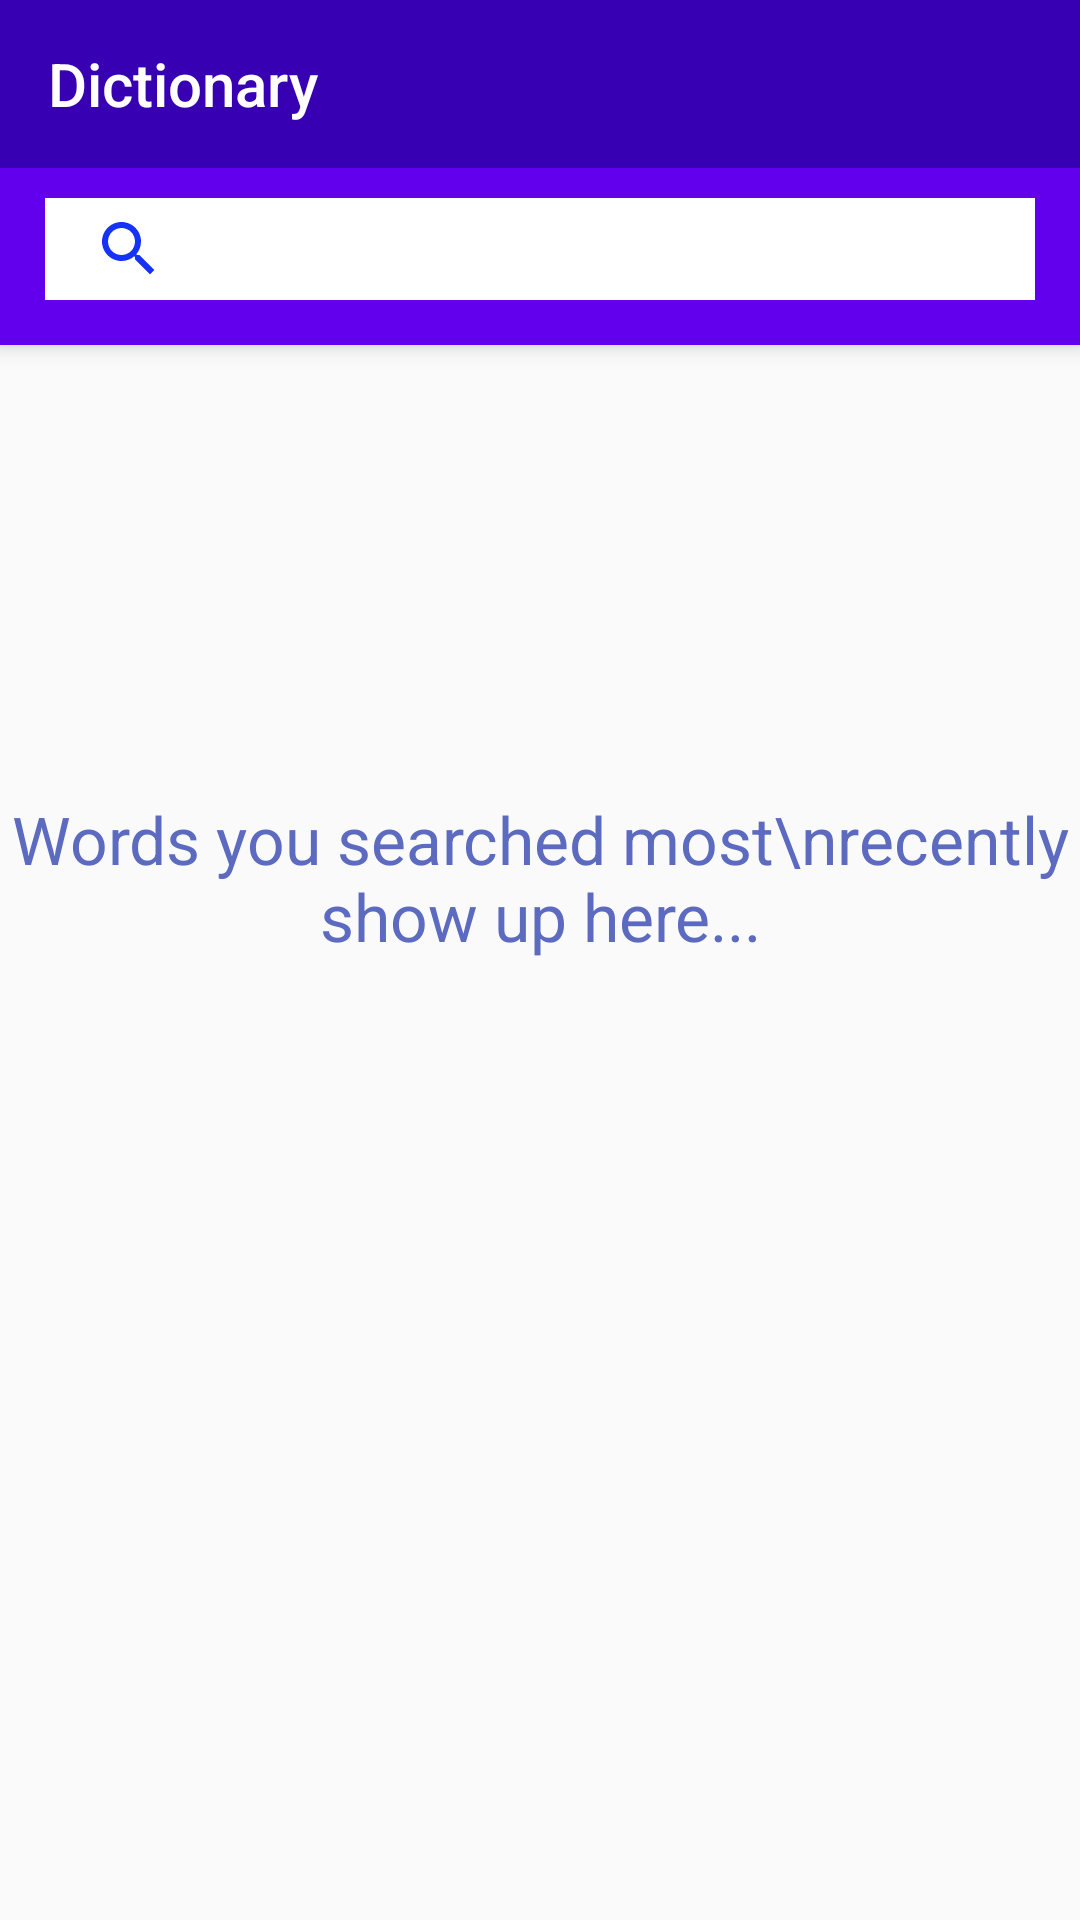

Produce the Android XML layout that renders to this screen, including the resource entries it uses.
<!-- AndroidManifest.xml: application theme AppTheme -->
<!-- res/layout/activity_main.xml -->
<?xml version="1.0" encoding="utf-8"?>
<android.support.design.widget.CoordinatorLayout xmlns:android="http://schemas.android.com/apk/res/android"
    xmlns:tools="http://schemas.android.com/tools"
    xmlns:app="http://schemas.android.com/apk/res-auto"
    android:layout_width="match_parent"
    android:layout_height="match_parent">

    <android.support.design.widget.AppBarLayout
        android:id="@+id/appbar"
        android:layout_width="match_parent"
        android:layout_height="wrap_content"
        android:background="@android:color/darker_gray"
        android:theme="@style/ThemeOverlay.AppCompat.Dark.ActionBar">

        <android.support.v7.widget.Toolbar
            android:id="@+id/toolbar"
            android:layout_width="match_parent"
            android:layout_height="?attr/actionBarSize"
            app:layout_scrollFlags="scroll|enterAlways"
            app:title="@string/Dicto"
            android:background="@color/design_default_color_primary_dark"
            app:popupTheme="@style/ThemeOverlay.AppCompat.Light"></android.support.v7.widget.Toolbar>

        <LinearLayout
            android:layout_width="match_parent"
            android:layout_height="wrap_content"
            tools:context=".MainActivity"
            android:orientation="horizontal"
            android:background="@color/design_default_color_primary"
            >

            <android.support.v7.widget.SearchView
                android:id="@+id/search_view"
                android:layout_width="match_parent"
                android:layout_height="34dp"
                android:layout_marginLeft="15dp"
                android:layout_marginTop="10dp"
                android:layout_marginRight="15dp"
                android:layout_marginBottom="15dp"
                android:background="@color/white"
                android:clickable="true"
                android:focusable="true"
                android:theme="@style/SearchTextVIewTheme"
                app:queryHint="type to search...."
                app:searchIcon="@drawable/ic_search_black_24dp"

                />
        </LinearLayout>



    </android.support.design.widget.AppBarLayout>

    <LinearLayout
        android:layout_width="match_parent"
        android:layout_height="match_parent"
        app:layout_behavior="@string/appbar_scrolling_view_behavior"
        android:orientation="vertical">

        <RelativeLayout
            android:id="@+id/empty_history"
            android:layout_width="match_parent"
            android:layout_height="wrap_content"
            android:gravity="center"
            android:layout_marginTop="150dp"
            android:visibility="visible">
            <TextView
                android:layout_width="wrap_content"
                android:layout_height="wrap_content"
                android:text="Words you searched most\nrecently show up here..."
                android:textAlignment="center"
                android:textColor="#5c6bc0"
                android:textSize="22sp"
                />
        </RelativeLayout>

        <android.support.v7.widget.RecyclerView
            android:id="@+id/recycler_view_history"
            android:layout_margin="5dp"
            android:layout_width="match_parent"
            android:layout_height="wrap_content"
            android:scrollbars="vertical" />

    </LinearLayout>

</android.support.design.widget.CoordinatorLayout>
<!-- resources referenced by this layout -->
<resources>
  <!-- drawable ic_search_black_24dp (drawable) -->
  <vector android:height="24dp" android:tint="#1532F9"
      android:viewportHeight="24.0" android:viewportWidth="24.0"
      android:width="24dp" xmlns:android="http://schemas.android.com/apk/res/android">
      <path android:fillColor="#FF000000" android:pathData="M15.5,14h-0.79l-0.28,-0.27C15.41,12.59 16,11.11 16,9.5 16,5.91 13.09,3 9.5,3S3,5.91 3,9.5 5.91,16 9.5,16c1.61,0 3.09,-0.59 4.23,-1.57l0.27,0.28v0.79l5,4.99L20.49,19l-4.99,-5zM9.5,14C7.01,14 5,11.99 5,9.5S7.01,5 9.5,5 14,7.01 14,9.5 11.99,14 9.5,14z"/>
  </vector>
  <string name="Dicto">Dictionary</string>
  <style name="SearchTextVIewTheme" parent="android:Theme.Holo.Light.DarkActionBar">
          <item name="android:textColor">@color/textMint </item>
      </style>
  <style name="AppTheme" parent="Theme.AppCompat.Light.DarkActionBar">
          
          <item name="colorPrimary">@color/colorPrimary</item>
          <item name="colorPrimaryDark">@color/colorPrimaryDark</item>
          <item name="colorAccent">@color/colorAccent</item>
  
          <item name="windowActionBar">false</item>
          <item name="windowNoTitle">true</item>
      </style>
  <!-- not gathered from this repository: default colours our renderer supplied (Android Studio template values) -->
  <color name="white">#FFFFFFFF</color>
  <color name="colorPrimary">#FF6200EE</color>
  <color name="colorPrimaryDark">#FF3700B3</color>
  <color name="colorAccent">#FF03DAC5</color>
</resources>
